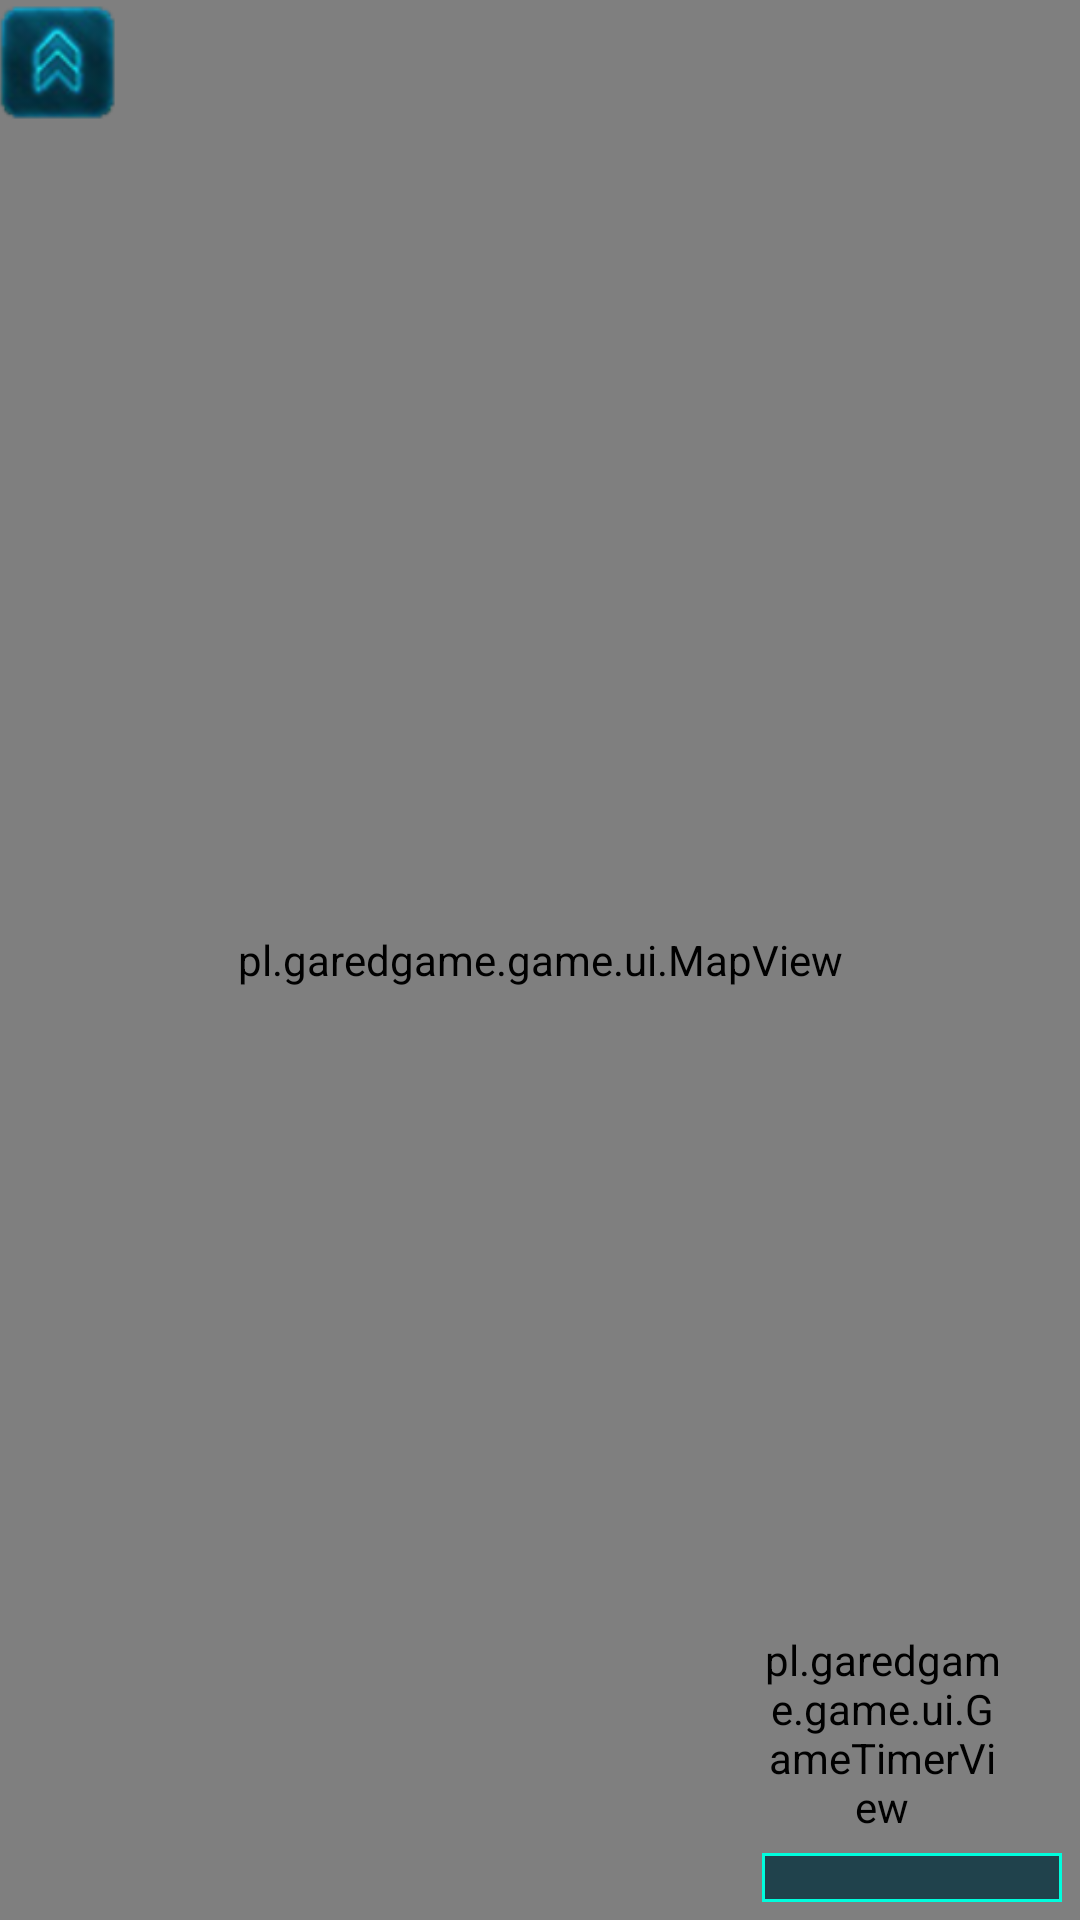

Write the Android layout XML for this screen, with the resource values it uses.
<!-- AndroidManifest.xml: application theme AppTheme -->
<!-- res/layout/fragment_world_map.xml -->
<?xml version="1.0" encoding="utf-8"?>
<androidx.constraintlayout.widget.ConstraintLayout
    xmlns:android="http://schemas.android.com/apk/res/android"
    xmlns:app="http://schemas.android.com/apk/res-auto"
    xmlns:tools="http://schemas.android.com/tools"
    android:id="@+id/mapLayout"
    android:layout_width="match_parent"
    android:layout_height="match_parent"
    tools:context=".fragments.WorldMapFragment">

    <pl.garedgame.game.ui.MapView
        android:id="@+id/map"
        android:layout_width="0dp"
        android:layout_height="0dp"
        app:layout_constraintTop_toTopOf="parent"
        app:layout_constraintLeft_toLeftOf="parent"
        app:layout_constraintRight_toRightOf="parent"
        app:layout_constraintBottom_toBottomOf="parent"/>

    <TextView
        android:id="@+id/fpsLabel"
        android:textColor="@color/lightBlue"
        android:textStyle="bold"
        android:layout_width="wrap_content"
        android:layout_height="wrap_content"
        app:layout_constraintTop_toTopOf="parent"
        app:layout_constraintEnd_toEndOf="parent"/>

    <androidx.recyclerview.widget.RecyclerView
        android:id="@+id/gameUnitsList"
        android:layout_width="wrap_content"
        android:layout_height="0dp"
        android:layout_margin="1dp"
        android:background="@drawable/repeat_background"
        app:layout_constraintTop_toTopOf="parent"
        app:layout_constraintEnd_toStartOf="parent"
        app:layout_constraintBottom_toBottomOf="parent" />

    <ImageView
        android:id="@+id/showHideBases"
        style="@style/ShowHideArrows"
        app:layout_constraintTop_toTopOf="@+id/gameUnitsList"
        app:layout_constraintStart_toEndOf="@+id/gameUnitsList" />

    <pl.garedgame.game.ui.GameTimerView
        android:id="@+id/gameTimerView"
        android:layout_width="80dp"
        android:layout_height="80dp"
        app:layout_constraintStart_toStartOf="@id/clock"
        app:layout_constraintBottom_toTopOf="@id/clock"/>

    <TextView
        android:id="@+id/clock"
        style="@style/NormalText"
        android:background="@drawable/primary_framed"
        android:gravity="center"
        android:layout_width="100dp"
        android:layout_height="wrap_content"
        android:layout_marginEnd="6dp"
        android:layout_marginBottom="6dp"
        app:layout_constraintEnd_toEndOf="parent"
        app:layout_constraintBottom_toBottomOf="parent"/>

    <TextView
        android:id="@+id/notificationInfo"
        style="@style/NormalButton"
        android:layout_width="wrap_content"
        android:layout_height="wrap_content"
        app:layout_constraintBottom_toTopOf="parent"
        app:layout_constraintStart_toStartOf="parent"
        app:layout_constraintEnd_toEndOf="parent"/>

    <androidx.recyclerview.widget.RecyclerView
        android:id="@+id/nearestEvents"
        android:layout_width="wrap_content"
        android:layout_height="0dp"
        android:layout_margin="1dp"
        app:layout_constraintTop_toTopOf="parent"
        app:layout_constraintEnd_toEndOf="parent"
        app:layout_constraintBottom_toTopOf="@id/gameTimerView"/>
</androidx.constraintlayout.widget.ConstraintLayout>
<!-- resources referenced by this layout -->
<resources>
  <color name="lightBlue">#00DFDF</color>
  <!-- drawable primary_framed (drawable) -->
  <?xml version="1.0" encoding="utf-8"?>
  <shape xmlns:android="http://schemas.android.com/apk/res/android"
      android:shape="rectangle">
      <solid android:color="@color/colorPrimary"/>
      <stroke
          android:color="@color/colorAccent"
          android:width="1dp"/>
  </shape>
  <!-- drawable repeat_background (drawable) -->
  <?xml version="1.0" encoding="utf-8"?>
  <bitmap xmlns:android="http://schemas.android.com/apk/res/android"
      android:src="@drawable/bg_repeat"
      android:tileMode="repeat" />
  <style name="NormalButton">
          <item name="android:textSize">@dimen/regularText</item>
          <item name="android:fontFamily">@font/pb_dot</item>
          <item name="android:textColor">@color/lightBlue</item>
          <item name="android:background">@drawable/button_background</item>
          <item name="android:paddingTop">10dp</item>
          <item name="android:paddingStart">14dp</item>
          <item name="android:paddingEnd">14dp</item>
          <item name="android:paddingBottom">10dp</item>
          <item name="android:gravity">center</item>
          <item name="android:layout_width">wrap_content</item>
          <item name="android:layout_height">wrap_content</item>
      </style>
  <style name="NormalText">
          <item name="android:textSize">@dimen/smallText</item>
          <item name="android:fontFamily">@font/pb_minus</item>
          <item name="android:textColor">@color/lightBlue</item>
          <item name="android:layout_width">wrap_content</item>
          <item name="android:layout_height">wrap_content</item>
      </style>
  <style name="ShowHideArrows">
          <item name="android:src">@drawable/ui_arrows</item>
          <item name="android:scaleX">2.0</item>
          <item name="android:scaleY">2.0</item>
          <item name="android:padding">10dp</item>
          <item name="android:layout_width">wrap_content</item>
          <item name="android:layout_height">wrap_content</item>
      </style>
  <style name="AppTheme" parent="Theme.AppCompat.Light.NoActionBar">
          <item name="colorPrimary">@color/colorPrimary</item>
          <item name="colorPrimaryDark">@color/colorPrimaryDark</item>
          <item name="colorAccent">@color/colorAccent</item>
      </style>
  <color name="colorPrimary">#20424C</color>
  <color name="colorAccent">#00FDDD</color>
  <!-- drawable bg_repeat: png bitmap (drawable, 101746 bytes) -->
  <dimen name="regularText">16sp</dimen>
  <!-- drawable button_background (drawable) -->
  <?xml version="1.0" encoding="utf-8"?>
  <selector xmlns:android="http://schemas.android.com/apk/res/android">
      <item android:state_pressed="true">
          <layer-list>
              <item android:left="4dp" android:top="2dp" android:right="2dp" android:bottom="2dp" android:drawable="@drawable/primary_dark_framed"/>
          </layer-list>
      </item>
      <item android:drawable="@drawable/primary_framed" />
  </selector>
  <dimen name="smallText">12sp</dimen>
  <!-- drawable ui_arrows: png bitmap (drawable-hdpi, 2573 bytes) -->
  <color name="colorPrimaryDark">#212E3F</color>
  <!-- drawable primary_dark_framed (drawable) -->
  <?xml version="1.0" encoding="utf-8"?>
  <shape xmlns:android="http://schemas.android.com/apk/res/android"
      android:shape="rectangle">
      <solid android:color="@color/colorPrimaryDark"/>
      <stroke
          android:color="@color/colorAccent"
          android:width="1dp"/>
  </shape>
</resources>
